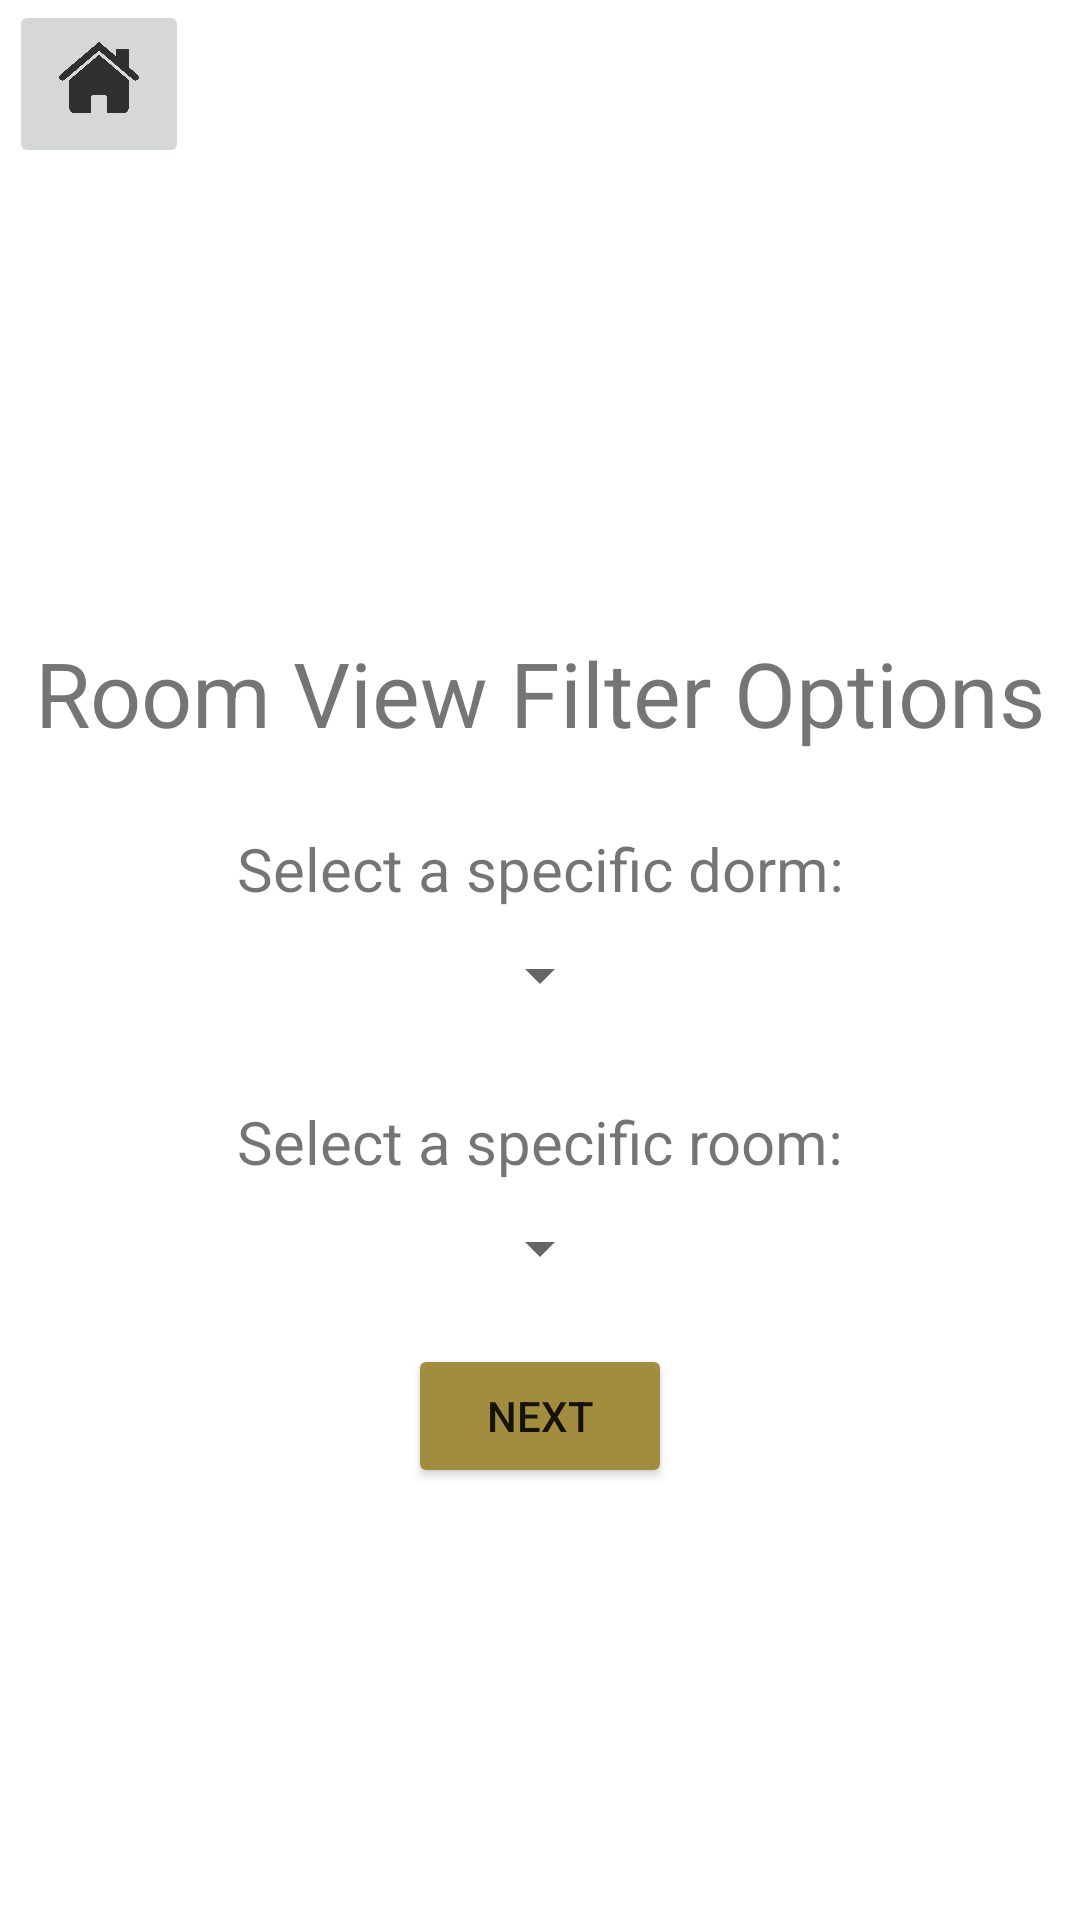

Android layout source for this screen:
<!-- AndroidManifest.xml: application theme Theme.CommonRoom -->
<!-- res/layout/dorm_selection.xml -->
<?xml version="1.0" encoding="utf-8"?>
<androidx.constraintlayout.widget.ConstraintLayout xmlns:android="http://schemas.android.com/apk/res/android"
    xmlns:app="http://schemas.android.com/apk/res-auto"
    xmlns:tools="http://schemas.android.com/tools"
    android:layout_width="match_parent"
    android:layout_height="match_parent"
    tools:context=".DormSelection">

    <LinearLayout
        android:layout_width="match_parent"
        android:layout_height="match_parent"
        android:orientation="vertical">

        <ImageButton
            android:id="@+id/homePageButton"
            android:layout_width="wrap_content"
            android:layout_height="wrap_content"
            android:adjustViewBounds="true"
            android:maxWidth="60dp"
            android:maxHeight="60dp"
            android:scaleType="fitCenter"
            android:layout_marginLeft="3dp"
            android:src="@drawable/home"
            android:onClick="onHomePageButtonClick"/>

        <LinearLayout
            android:layout_width="match_parent"
            android:layout_height="match_parent"
            android:orientation="vertical"
            android:gravity="center_horizontal" >

            <TextView
                android:layout_width="match_parent"
                android:layout_height="50dp"
                android:gravity="center"
                android:layout_marginLeft="10dp"
                android:layout_marginTop="150dp"
                android:layout_marginRight="10dp"
                android:textSize="30dp"
                android:text="Room View Filter Options" />

            <TextView
                android:layout_width="match_parent"
                android:layout_height="wrap_content"
                android:gravity="center"
                android:layout_marginLeft="10dp"
                android:layout_marginTop="20dp"
                android:layout_marginRight="10dp"
                android:textSize="20dp"
                android:text="Select a specific dorm:" />

            <Spinner android:id="@+id/dorm_spinner"
                android:layout_width="wrap_content"
                android:layout_height="wrap_content"
                android:layout_marginLeft="10dp"
                android:layout_marginTop="10dp"
                android:layout_marginRight="10dp" />

            <TextView
                android:layout_width="match_parent"
                android:layout_height="wrap_content"
                android:gravity="center"
                android:layout_marginLeft="10dp"
                android:layout_marginTop="30dp"
                android:layout_marginRight="10dp"
                android:textSize="20dp"
                android:text="Select a specific room:" />

            <Spinner android:id="@+id/room_spinner"
                android:layout_width="wrap_content"
                android:layout_height="wrap_content"
                android:layout_marginLeft="10dp"
                android:layout_marginTop="10dp"
                android:layout_marginRight="10dp" />

            <Button android:id="@+id/start"
                android:layout_width="wrap_content"
                android:layout_height="wrap_content"
                android:layout_marginLeft="10dp"
                android:layout_marginTop="20dp"
                android:layout_marginRight="10dp"
                app:backgroundTint="#A18C3F"
                android:text="Next"
                android:onClick="onNextButtonClick" />

        </LinearLayout>

    </LinearLayout>

</androidx.constraintlayout.widget.ConstraintLayout>
<!-- resources referenced by this layout -->
<resources>
  <!-- drawable home: png bitmap (drawable, 86837 bytes) -->
  <style name="Theme.CommonRoom" parent="Theme.MaterialComponents.DayNight.DarkActionBar">
          
          <item name="colorPrimary">@color/yellow2</item>
          <item name="colorPrimaryVariant">@color/yellow3</item>
          <item name="colorOnPrimary">@color/white</item>
          
          <item name="colorSecondary">@color/teal_200</item>
          <item name="colorSecondaryVariant">@color/teal_700</item>
          <item name="colorOnSecondary">@color/black</item>
          
          <item name="android:statusBarColor">?attr/colorPrimaryVariant</item>
          
      </style>
  <color name="yellow2">#E0CE71</color>
  <color name="yellow3">#A18C3F</color>
  <color name="white">#FFFFFFFF</color>
  <color name="teal_200">#FF03DAC5</color>
  <color name="teal_700">#FF018786</color>
  <color name="black">#FF000000</color>
</resources>
